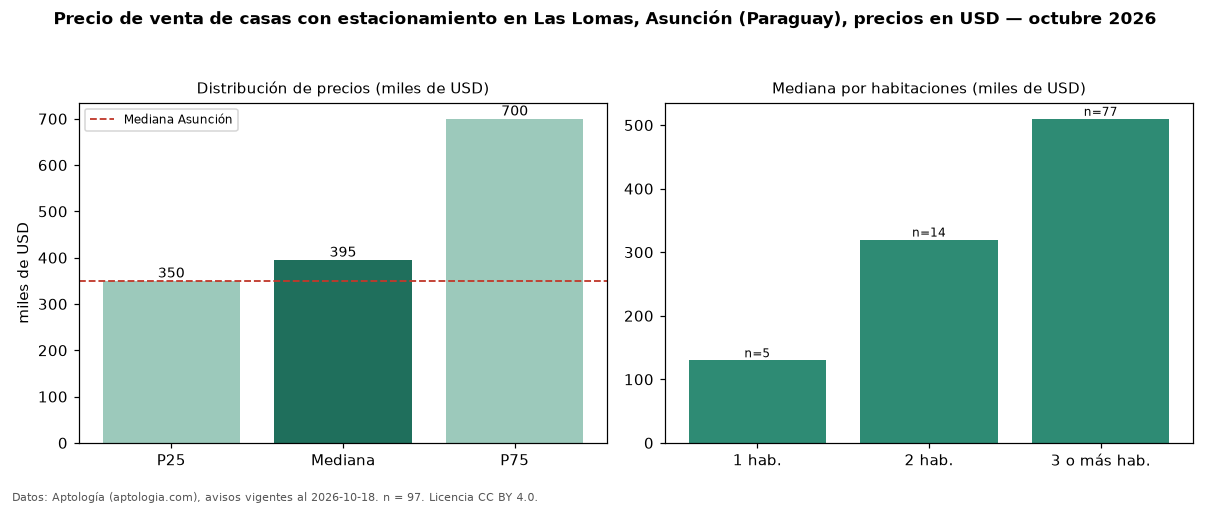

Data behind this chart, as committed beside it:
seccion, metrica, valor, moneda, n
filtro, parq1, con estacionamiento, , 97
precio, p25, 350000, USD, 97
precio, mediana, 395000, USD, 97
precio, p75, 700000, USD, 97
precio, minimo, 73800, USD, 97
precio, maximo, 2042910, USD, 97
m2, mediana_precio_m2, 1431, USD, 91
m2, area_mediana_m2, 352.0, m2, 91
banos, mediana_banos, 3.0, , 
parqueadero, pct_con_parqueadero, 100.0, %, 97
habitaciones, 1, 130000, USD, 5
habitaciones, 2, 320000, USD, 14
habitaciones, 3+, 510000, USD, 77
ciudad, mediana_ciudad_referencia, 350000, USD, 
ciudad, mediana_m2_ciudad, 1028, USD, 
fuente, fecha_datos, 2026-10-18, , 
fuente, atribucion, https://www.aptologia.com/py/venta/asunc…, , 
fuente, licencia, CC BY 4.0, , 
